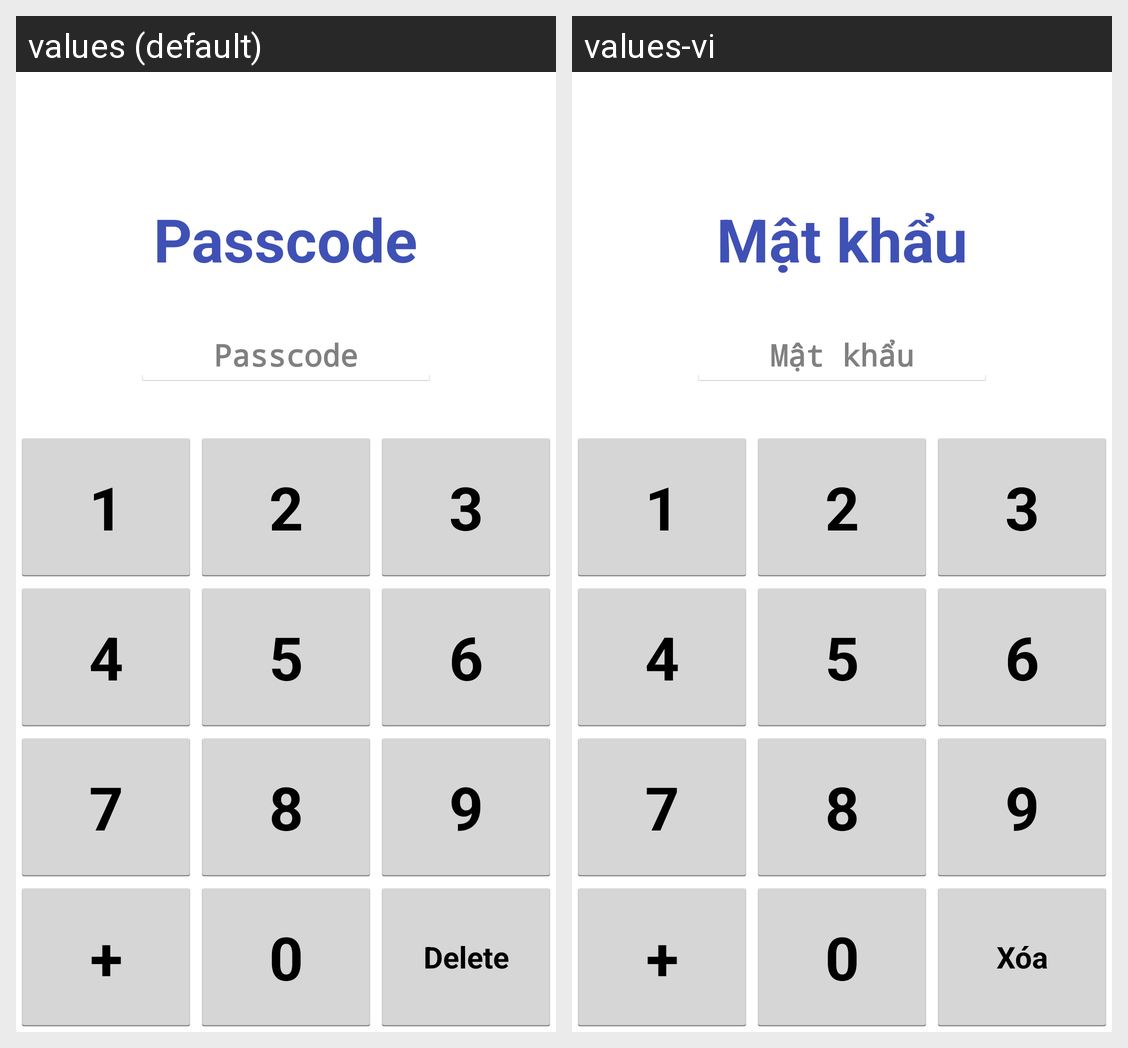

Translations of the strings shown on this Android screen, per locale in the grid:
Android screen res/layout/activity_password.xml rendered under 2 locales, left to right: values (default), values-vi. Device: Nexus 5 (rendered at 1080×1920; each locale shown at half size, 540×960, under a caption strip naming it); theme AppTheme.
Strings drawn on this screen, with the default value and each locale's value (text and hints the layout hard-codes, and strings that could not be matched under every locale, appear in the picture but are not listed):

password
  values: Passcode
  values-vi: Mật khẩu

delete
  values: Delete
  values-vi: Xóa
